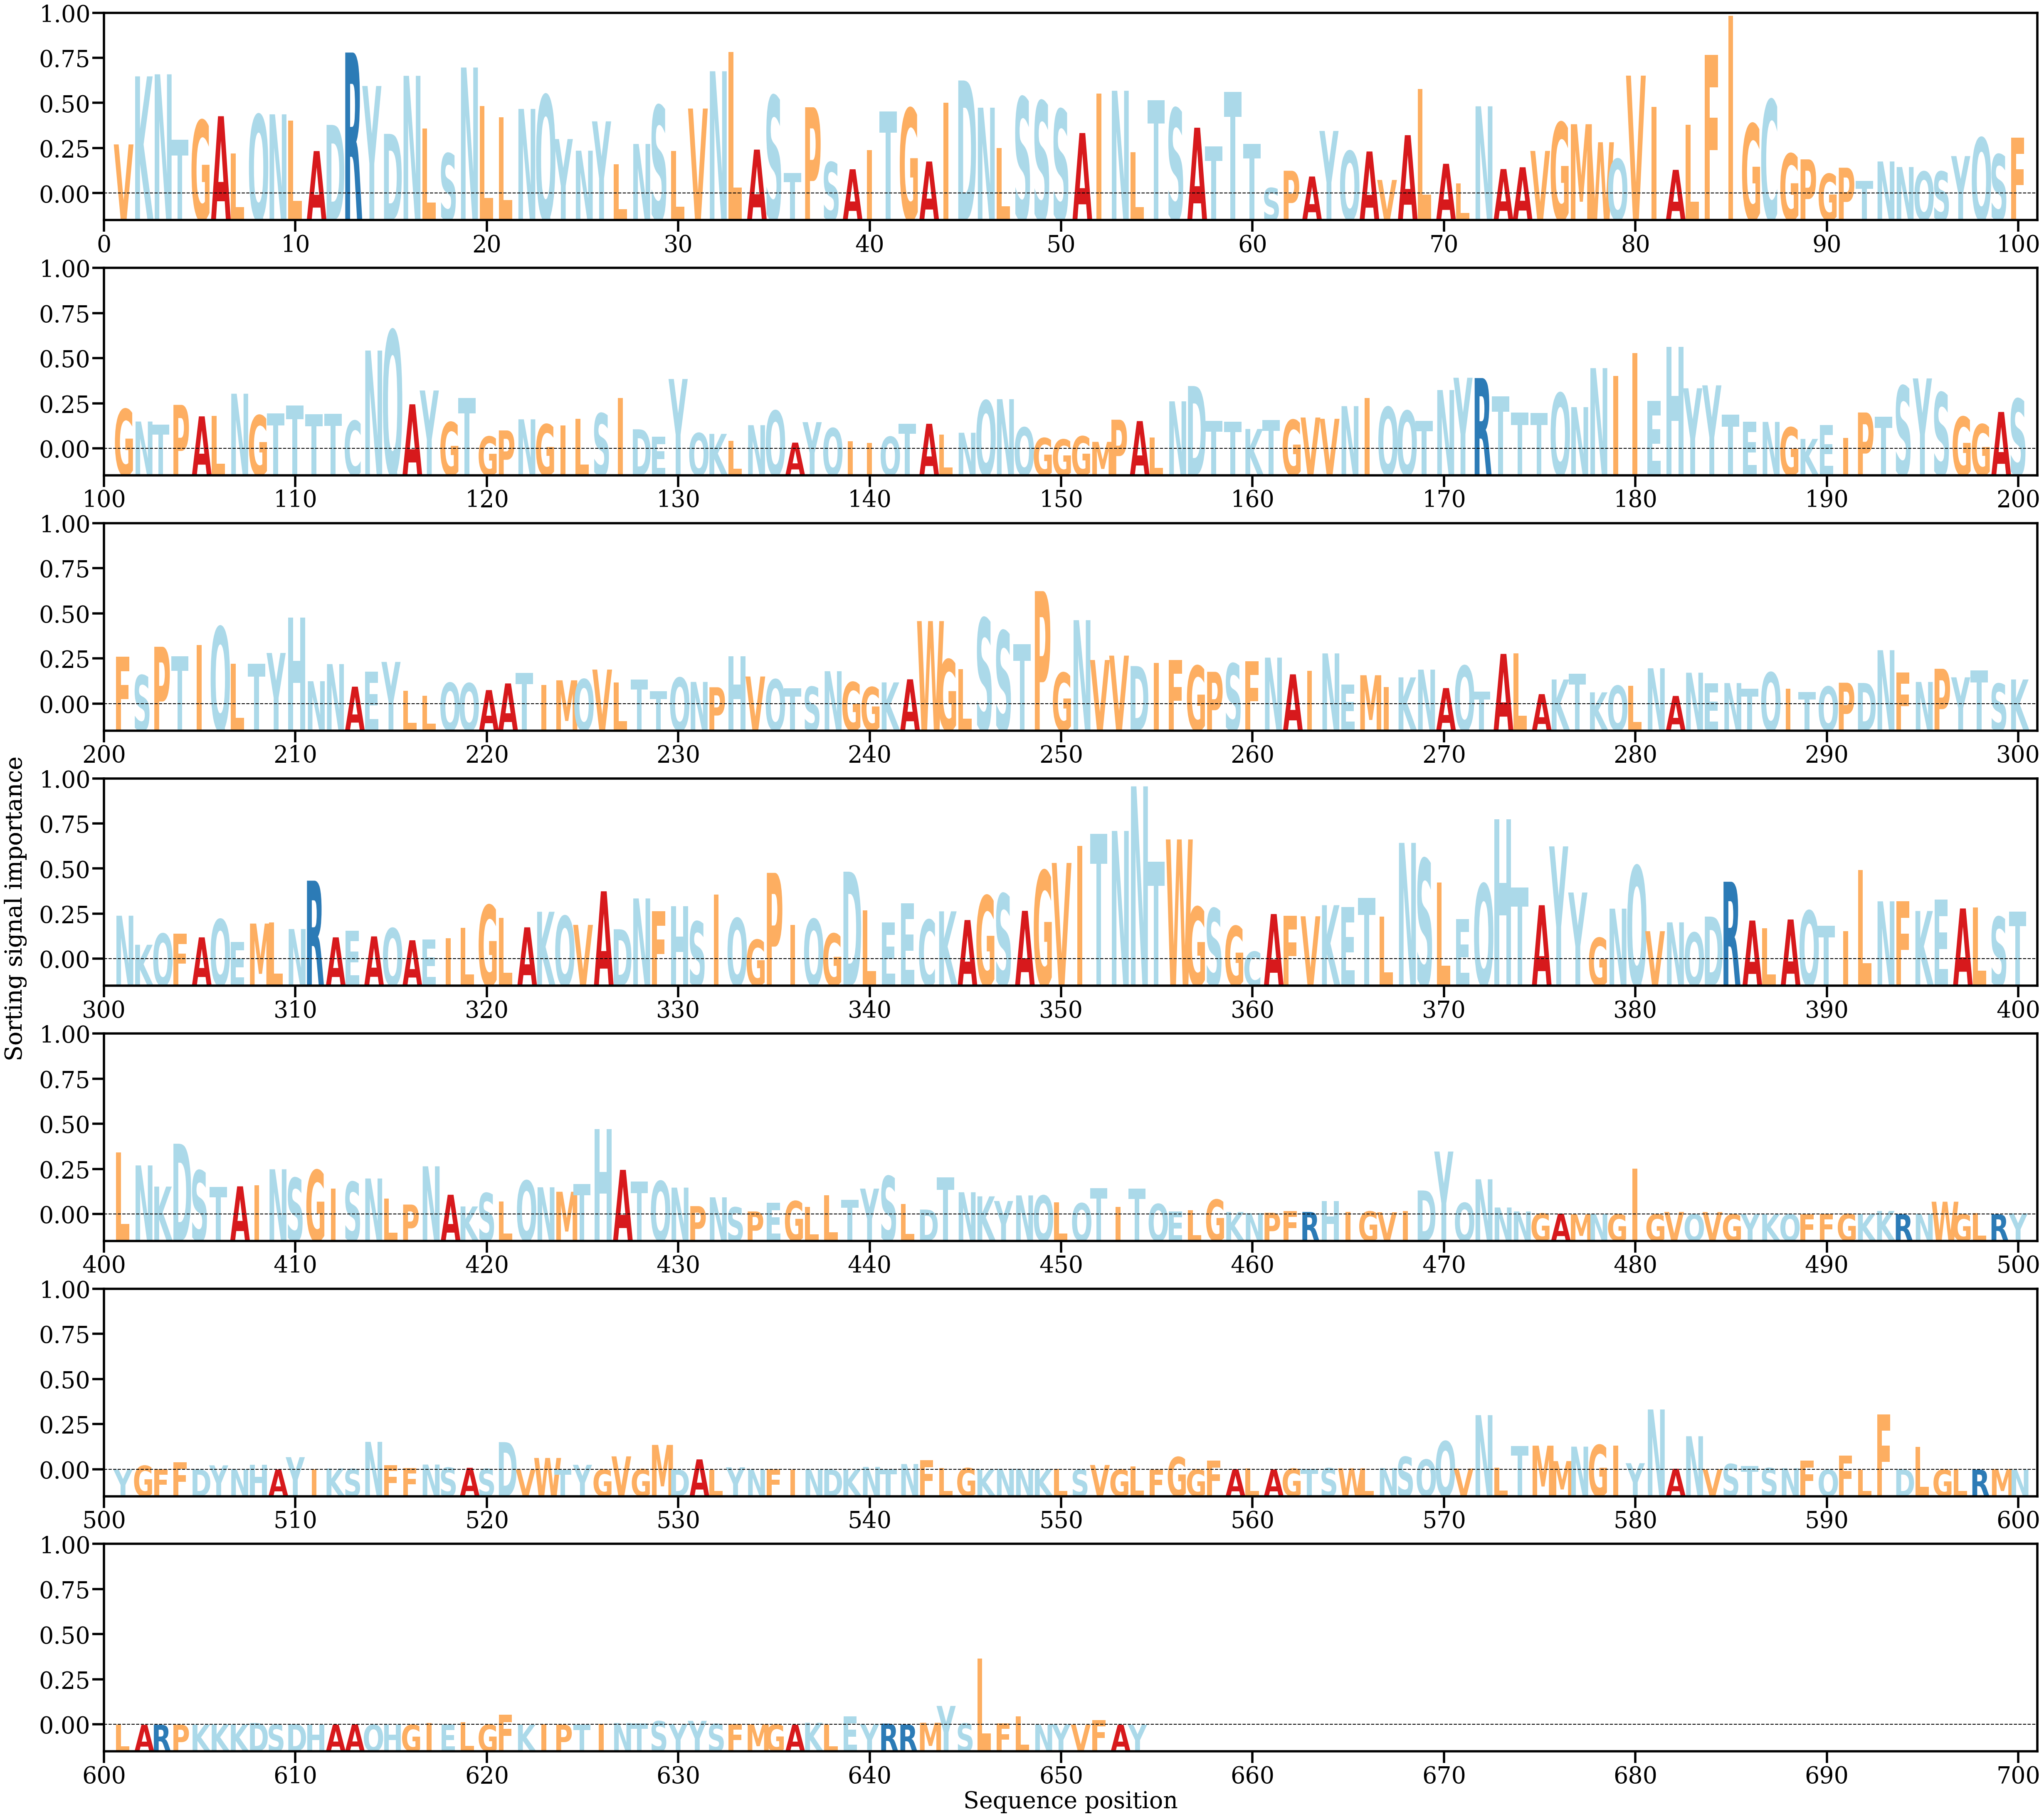

Data behind this chart, as committed beside it:
AA, Alpha
V, [0.0022944]
K, [0.00547196]
N, [0.00556764]
T, [0.00251011]
G, [0.00341423]
A, [0.00361123]
L, [0.00186698]
Q, [0.003677]
N, [0.00369885]
L, [0.00340352]
A, [0.00198422]
D, [0.0032055]
R, [0.00658425]
Y, [0.00502179]
D, [0.00278789]
N, [0.00549688]
L, [0.003029]
S, [0.00187211]
N, [0.00588415]
L, [0.0040829]
L, [0.00356368]
N, [0.00395211]
Q, [0.0045892]
Y, [0.00254527]
N, [0.00200096]
Y, [0.00337106]
L, [0.00137292]
N, [0.00231621]
S, [0.00410713]
L, [0.001986]
V, [0.0039696]
N, [0.00570954]
L, [0.006615]
A, [0.00205256]
S, [0.0045599]
T, [0.0009531]
P, [0.00402894]
S, [0.00146484]
A, [0.00113461]
I, [0.00202168]
T, [0.00384119]
G, [0.00397135]
A, [0.00149699]
I, [0.00423875]
D, [0.00527944]
N, [0.00400942]
L, [0.00211536]
S, [0.00449305]
S, [0.00431097]
S, [0.00392474]
A, [0.00282508]
I, [0.00467522]
N, [0.00479933]
L, [0.00192455]
T, [0.00436533]
S, [0.00397616]
A, [0.00307458]
T, [0.00219934]
T, [0.00474737]
T, [0.00232641]
... 594 more rows
